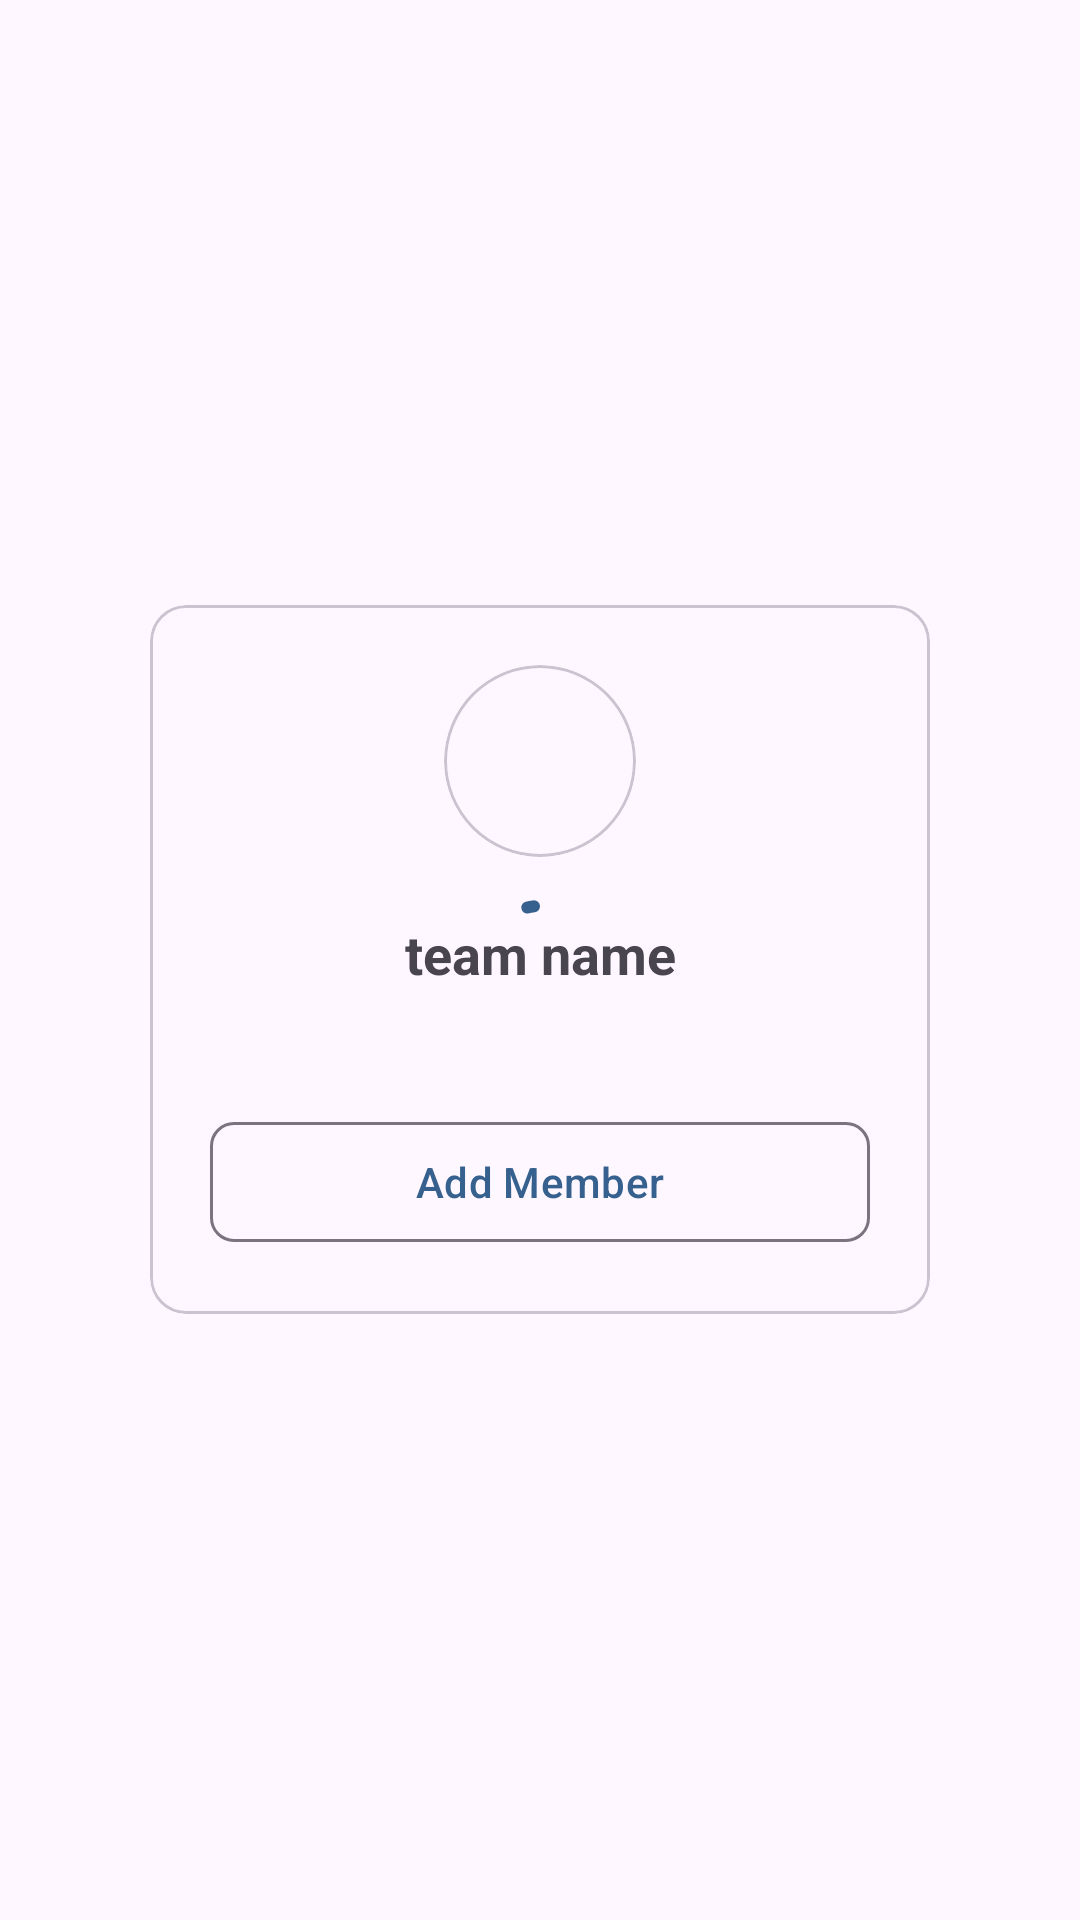

The Android layout XML behind this screen, and the referenced resources:
<!-- AndroidManifest.xml: application theme Theme.HackMatch -->
<!-- res/layout/fragment_team_detail.xml -->
<?xml version="1.0" encoding="utf-8"?>
<FrameLayout xmlns:android="http://schemas.android.com/apk/res/android"
    xmlns:tools="http://schemas.android.com/tools"
    android:layout_width="match_parent"
    android:layout_height="match_parent"
    xmlns:app="http://schemas.android.com/apk/res-auto"
    tools:context=".ui.team.TeamDetailFragment">

    <com.google.android.material.card.MaterialCardView
        android:id="@+id/team_info_card"
        android:layout_width="match_parent"
        android:layout_height="wrap_content"
        android:layout_marginHorizontal="50dp"
        android:layout_gravity="center_vertical">

        <androidx.appcompat.widget.LinearLayoutCompat
            android:id="@+id/team_info_layout"
            android:layout_width="match_parent"
            android:layout_height="wrap_content"
            android:padding="20dp"
            android:orientation="vertical">

            <com.google.android.material.card.MaterialCardView
                android:layout_width="64dp"
                android:layout_height="64dp"
                android:layout_gravity="center_horizontal"
                android:layout_marginBottom="20dp"
                app:cardCornerRadius="50dp">
                <androidx.appcompat.widget.AppCompatImageView
                    android:id="@+id/team_logo"
                    android:layout_width="match_parent"
                    android:layout_height="match_parent"/>
            </com.google.android.material.card.MaterialCardView>

            <TextView
                android:id="@+id/team_name"
                android:layout_width="match_parent"
                android:layout_height="wrap_content"
                android:text="team name"
                android:textSize="18sp"
                android:textStyle="bold"
                android:layout_marginBottom="20dp"
                android:textAlignment="center"/>

            <androidx.recyclerview.widget.RecyclerView
                android:id="@+id/team_members"
                android:layout_width="match_parent"
                android:layout_height="wrap_content"
                app:layoutManager="androidx.recyclerview.widget.LinearLayoutManager"/>

            <com.google.android.material.button.MaterialButton
                android:id="@+id/btn_add_member"
                android:layout_width="match_parent"
                android:layout_height="wrap_content"
                android:layout_marginTop="20dp"
                style="@style/Widget.Material3.Button.OutlinedButton"
                android:text="Add Member"
                app:cornerRadius="8dp"/>
            

        </androidx.appcompat.widget.LinearLayoutCompat>

    </com.google.android.material.card.MaterialCardView>

    <com.google.android.material.progressindicator.CircularProgressIndicator
        android:id="@+id/progress_bar"
        android:layout_width="wrap_content"
        android:layout_height="wrap_content"
        android:layout_gravity="center"
        android:indeterminate="true"/>

</FrameLayout>
<!-- resources referenced by this layout -->
<resources>
  <style name="Theme.HackMatch" parent="Base.Theme.HackMatch" />
  <style name="Base.Theme.HackMatch" parent="Theme.Material3.Light.NoActionBar">
          
          <item name="colorPrimary">@color/primary</item>
          <item name="colorPrimaryContainer">@color/primary_container</item>
          <item name="colorOnPrimaryContainer">@color/on_primary_container</item>
          <item name="android:statusBarColor">@color/white</item>
          <item name="android:windowLightStatusBar">true</item>
          <item name="colorSecondaryContainer">@color/secondary_container</item>
          <item name="colorOnSecondaryContainer">@color/on_secondary_container</item>
  
      </style>
  <color name="primary">#36618E</color>
  <color name="primary_container">#D1E4FF</color>
  <color name="on_primary_container">#001D36</color>
  <color name="white">#FFFFFFFF</color>
  <color name="secondary_container">#D7E3F8</color>
  <color name="on_secondary_container">#101C2B</color>
</resources>
